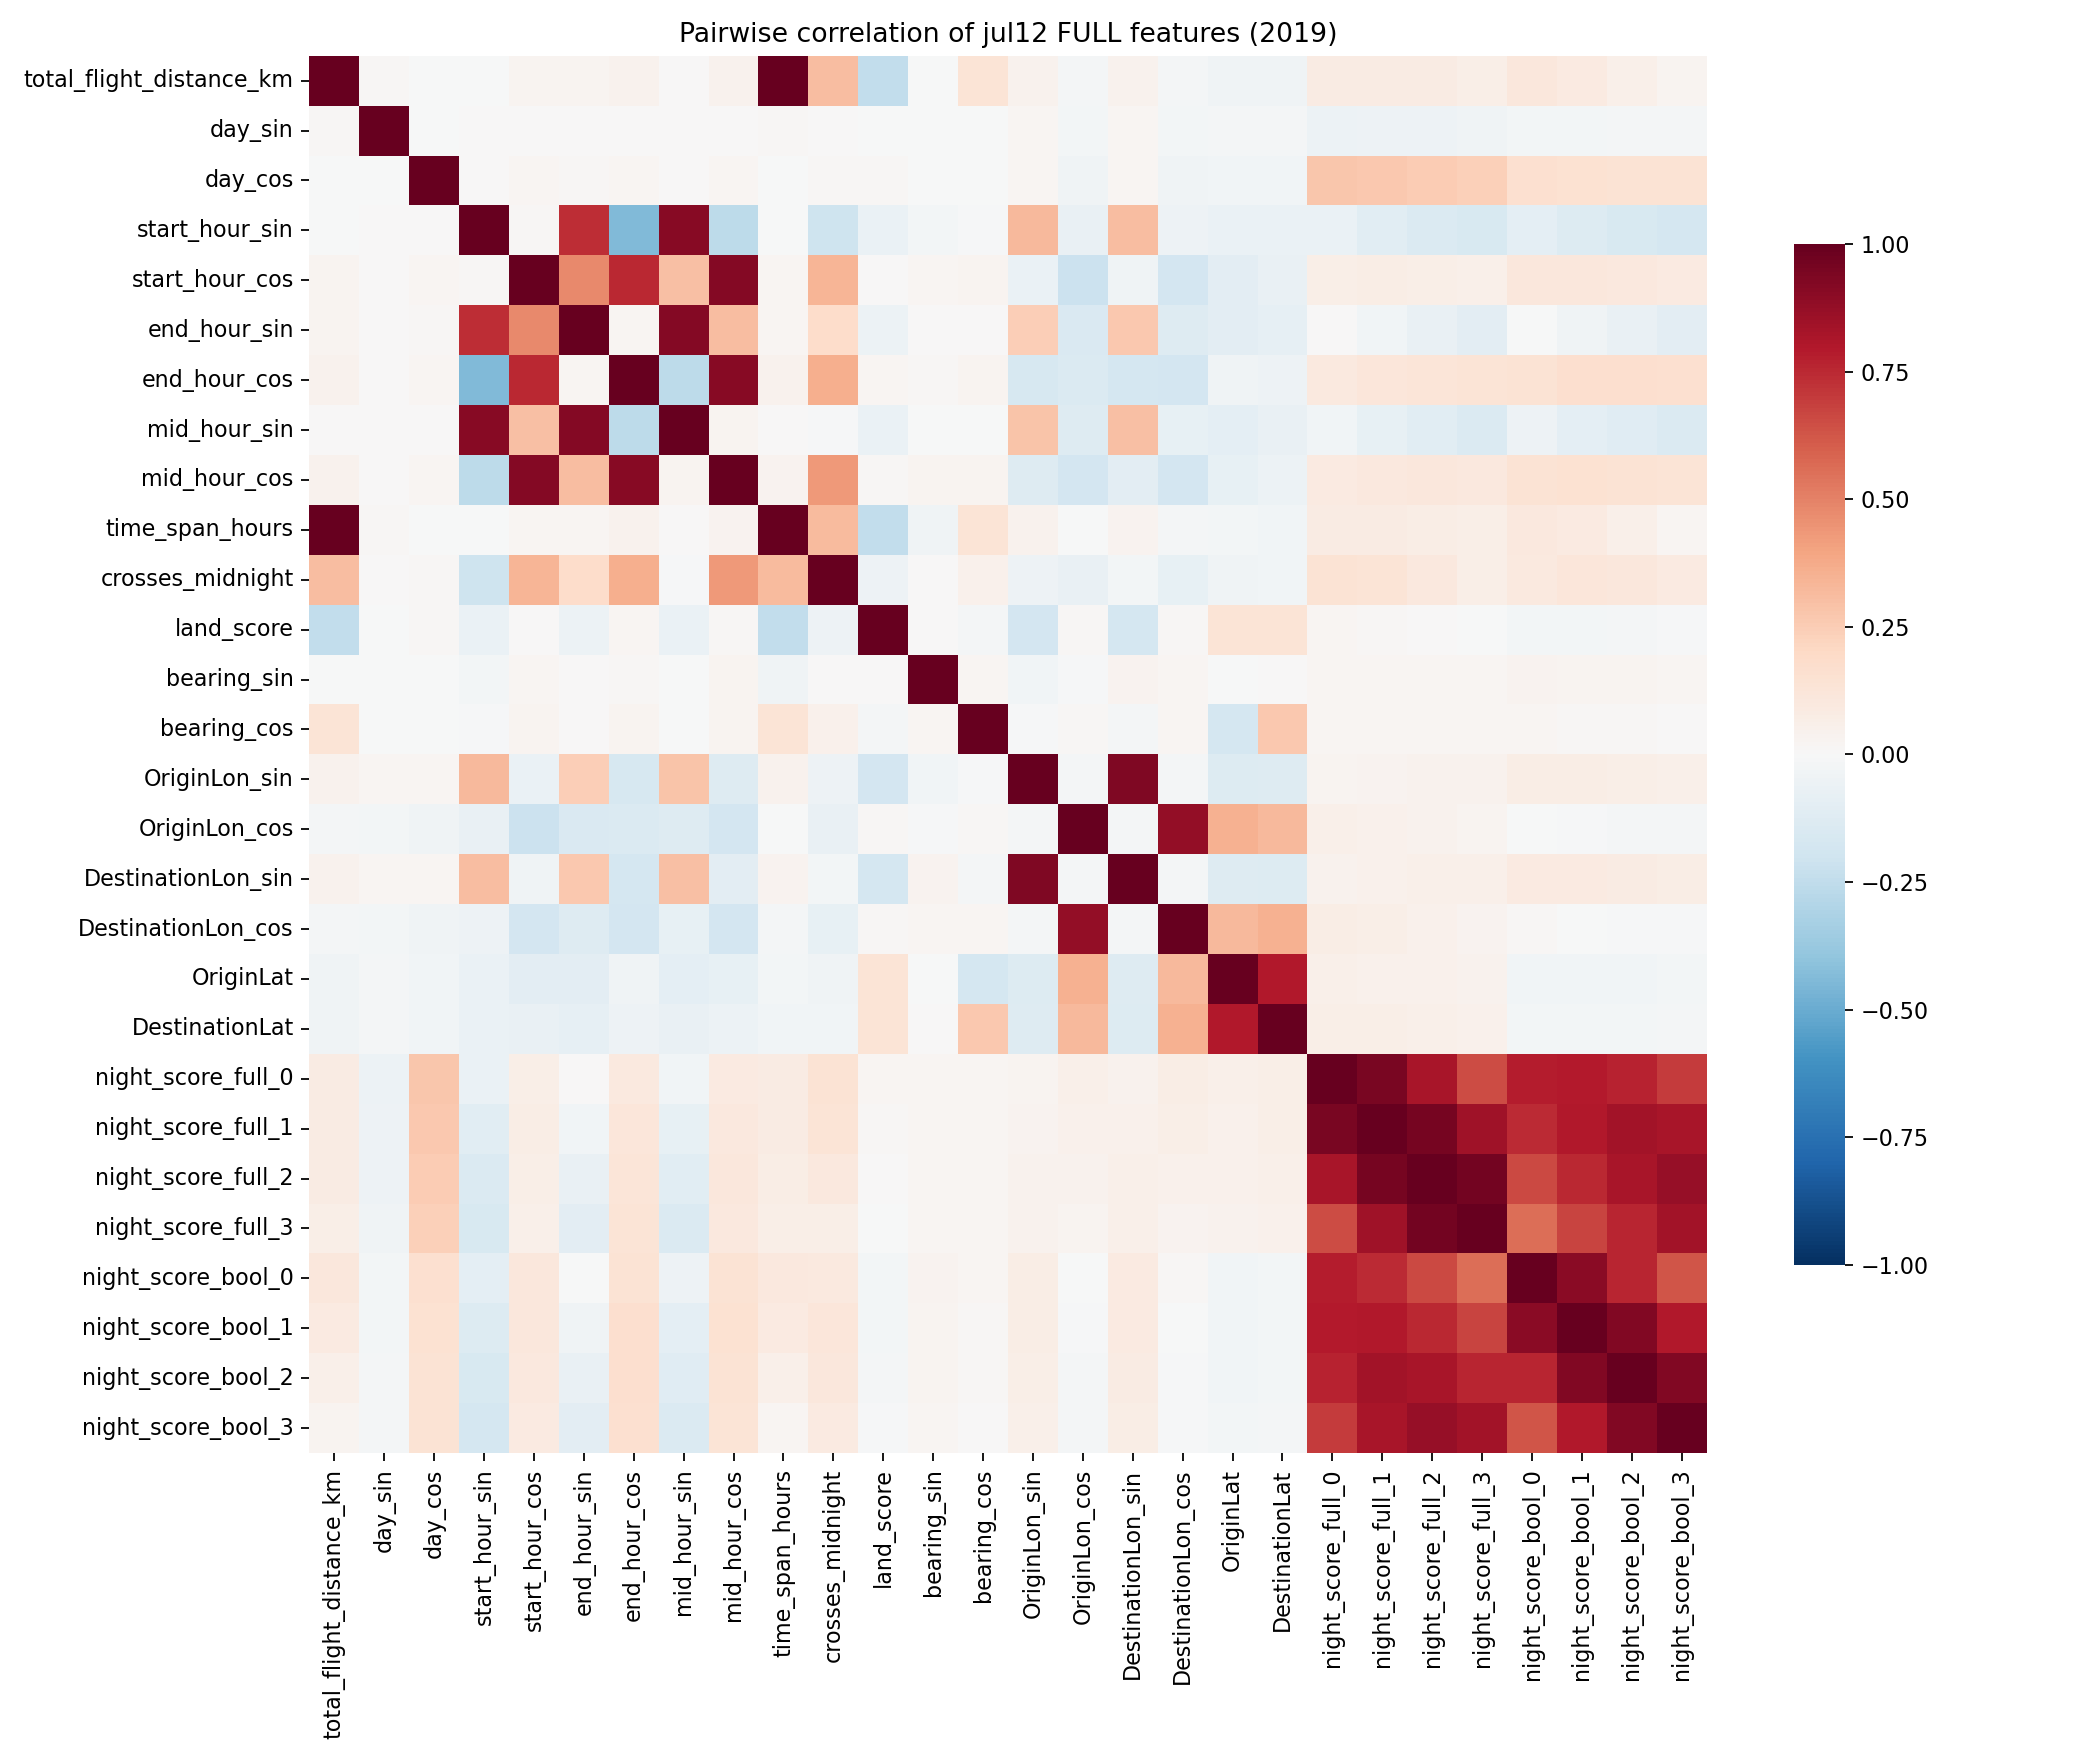

Values plotted in this chart, from the file beside it:
, total_flight_distance_km, day_sin, day_cos, start_hour_sin, start_hour_cos, end_hour_sin, end_hour_cos, mid_hour_sin, mid_hour_cos, time_span_hours, crosses_midnight, land_score, bearing_sin, bearing_cos, OriginLon_sin, OriginLon_cos, DestinationLon_sin, DestinationLon_cos, OriginLat, DestinationLat, night_score_full_0, night_score_full_1, night_score_full_2
total_flight_distance_km, 1.0, 0.007861, -0.005435, -0.001253, 0.02573, 0.02614, 0.04497, 0.006151, 0.04016, 0.9923, 0.3115, -0.2486, -0.002272, 0.1375, 0.03979, -0.0159, 0.04066, -0.01878, -0.03987, -0.04113, 0.08194, 0.08327, 0.07822
day_sin, 0.007861, 1.0, -0.004363, 0.00295, 0.001209, 0.004031, 0.002389, 0.002988, 0.001889, 0.009594, 0.004344, -0.006661, -0.002006, -0.002719, 0.01778, -0.0281, 0.01785, -0.02833, -0.01954, -0.0205, -0.05762, -0.05415, -0.04977
day_cos, -0.005435, -0.004363, 1.0, 3.103084751619826e-05, 0.02287, 0.01221, 0.01751, 0.00678, 0.02152, -0.0004458, 0.01115, 0.01214, -0.0002569, -0.003745, 0.01842, -0.04167, 0.01876, -0.0412, -0.03207, -0.03189, 0.2795, 0.2687, 0.2547
start_hour_sin, -0.001253, 0.00295, 3.103084751619826e-05, 1.0, 0.009414, 0.7409, -0.4389, 0.9086, -0.2636, -0.001841, -0.2096, -0.06933, -0.02469, -0.01475, 0.3274, -0.07379, 0.3109, -0.05201, -0.06429, -0.06864, -0.0699, -0.1108, -0.1432
start_hour_cos, 0.02573, 0.001209, 0.02287, 0.009414, 1.0, 0.4828, 0.7513, 0.3006, 0.9205, 0.02084, 0.3431, 0.0005117, 0.02052, 0.02618, -0.06452, -0.2173, -0.04202, -0.1808, -0.1034, -0.07058, 0.06863, 0.07219, 0.06908
end_hour_sin, 0.02614, 0.004031, 0.01221, 0.7409, 0.4828, 1.0, 0.01745, 0.9182, 0.3091, 0.02239, 0.1866, -0.05783, 0.004047, 0.007347, 0.2465, -0.1536, 0.2682, -0.1285, -0.1053, -0.08716, 0.00339, -0.0346, -0.07147
end_hour_cos, 0.04497, 0.002389, 0.01751, -0.4389, 0.7513, 0.01745, 1.0, -0.2607, 0.91, 0.04456, 0.3616, 0.02053, 0.01494, 0.02444, -0.1718, -0.1436, -0.1787, -0.1821, -0.04557, -0.04709, 0.09386, 0.1176, 0.1313
mid_hour_sin, 0.006151, 0.002988, 0.00678, 0.9086, 0.3006, 0.9182, -0.2607, 1.0, 0.0286, 0.002877, -0.01286, -0.06402, -0.005883, -0.002201, 0.2872, -0.1263, 0.301, -0.0804, -0.09469, -0.07652, -0.03662, -0.07835, -0.1149
mid_hour_cos, 0.04016, 0.001889, 0.02152, -0.2636, 0.9205, 0.3091, 0.91, 0.0286, 1.0, 0.03706, 0.4356, 0.012, 0.02389, 0.02823, -0.1271, -0.185, -0.1061, -0.1843, -0.07966, -0.05924, 0.09373, 0.1065, 0.1098
time_span_hours, 0.9923, 0.009594, -0.0004458, -0.001841, 0.02084, 0.02239, 0.04456, 0.002877, 0.03706, 1.0, 0.313, -0.2472, -0.04475, 0.1343, 0.0433, -0.007728, 0.03892, -0.0162, -0.03001, -0.0316, 0.07923, 0.08111, 0.0768
crosses_midnight, 0.3115, 0.004344, 0.01115, -0.2096, 0.3431, 0.1866, 0.3616, -0.01286, 0.4356, 0.313, 1.0, -0.05115, 0.002135, 0.05216, -0.05035, -0.07136, -0.02708, -0.08144, -0.0468, -0.03695, 0.1474, 0.1361, 0.1066
land_score, -0.2486, -0.006661, 0.01214, -0.06933, 0.0005117, -0.05783, 0.02053, -0.06402, 0.012, -0.2472, -0.05115, 1.0, 0.007455, -0.01606, -0.1805, 0.008885, -0.179, 0.01047, 0.1354, 0.1351, 0.01933, 0.01047, 0.002249
bearing_sin, -0.002272, -0.002006, -0.0002569, -0.02469, 0.02052, 0.004047, 0.01494, -0.005883, 0.02389, -0.04475, 0.002135, 0.007455, 1.0, 0.02193, -0.03625, -0.01023, 0.03591, 0.02022, -0.00295, 0.003948, 0.02182, 0.02304, 0.02233
bearing_cos, 0.1375, -0.002719, -0.003745, -0.01475, 0.02618, 0.007347, 0.02444, -0.002201, 0.02823, 0.1343, 0.05216, -0.01606, 0.02193, 1.0, -0.008364, 0.009217, -0.01691, 0.01838, -0.1767, 0.2665, 0.01591, 0.01814, 0.01921
OriginLon_sin, 0.03979, 0.01778, 0.01842, 0.3274, -0.06452, 0.2465, -0.1718, 0.2872, -0.1271, 0.0433, -0.05035, -0.1805, -0.03625, -0.008364, 1.0, -0.02064, 0.9373, -0.01924, -0.1364, -0.1312, 0.03092, 0.03749, 0.04212
OriginLon_cos, -0.0159, -0.0281, -0.04167, -0.07379, -0.2173, -0.1536, -0.1436, -0.1263, -0.185, -0.007728, -0.07136, 0.008885, -0.01023, 0.009217, -0.02064, 1.0, -0.02242, 0.8754, 0.3559, 0.3274, 0.06152, 0.05294, 0.04103
DestinationLon_sin, 0.04066, 0.01785, 0.01876, 0.3109, -0.04202, 0.2682, -0.1787, 0.301, -0.1061, 0.03892, -0.02708, -0.179, 0.03591, -0.01691, 0.9373, -0.02242, 1.0, -0.02015, -0.1311, -0.1383, 0.04611, 0.05242, 0.05587
DestinationLon_cos, -0.01878, -0.02833, -0.0412, -0.05201, -0.1808, -0.1285, -0.1821, -0.0804, -0.1843, -0.0162, -0.08144, 0.01047, 0.02022, 0.01838, -0.01924, 0.8754, -0.02015, 1.0, 0.3248, 0.3564, 0.07174, 0.06321, 0.05079
OriginLat, -0.03987, -0.01954, -0.03207, -0.06429, -0.1034, -0.1053, -0.04557, -0.09469, -0.07966, -0.03001, -0.0468, 0.1354, -0.00295, -0.1767, -0.1364, 0.3559, -0.1311, 0.3248, 1.0, 0.8007, 0.05589, 0.05276, 0.04917
DestinationLat, -0.04113, -0.0205, -0.03189, -0.06864, -0.07058, -0.08716, -0.04709, -0.07652, -0.05924, -0.0316, -0.03695, 0.1351, 0.003948, 0.2665, -0.1312, 0.3274, -0.1383, 0.3564, 0.8007, 1.0, 0.06503, 0.06276, 0.05892
night_score_full_0, 0.08194, -0.05762, 0.2795, -0.0699, 0.06863, 0.00339, 0.09386, -0.03662, 0.09373, 0.07923, 0.1474, 0.01933, 0.02182, 0.01591, 0.03092, 0.06152, 0.04611, 0.07174, 0.05589, 0.06503, 1.0, 0.9496, 0.8213
night_score_full_1, 0.08327, -0.05415, 0.2687, -0.1108, 0.07219, -0.0346, 0.1176, -0.07835, 0.1065, 0.08111, 0.1361, 0.01047, 0.02304, 0.01814, 0.03749, 0.05294, 0.05242, 0.06321, 0.05276, 0.06276, 0.9496, 1.0, 0.9566
night_score_full_2, 0.07822, -0.04977, 0.2547, -0.1432, 0.06908, -0.07147, 0.1313, -0.1149, 0.1098, 0.0768, 0.1066, 0.002249, 0.02233, 0.01921, 0.04212, 0.04103, 0.05587, 0.05079, 0.04917, 0.05892, 0.8213, 0.9566, 1.0
night_score_full_3, 0.06453, -0.04562, 0.2419, -0.164, 0.05989, -0.1034, 0.134, -0.1424, 0.1036, 0.06399, 0.06657, -0.003073, 0.01953, 0.01854, 0.04398, 0.02804, 0.0559, 0.03663, 0.04635, 0.05464, 0.6513, 0.8474, 0.9634
night_score_bool_0, 0.1149, -0.03073, 0.1623, -0.09617, 0.1112, -0.0007731, 0.1429, -0.05236, 0.1413, 0.1088, 0.1009, -0.02748, 0.03317, 0.01695, 0.07079, -0.00655, 0.0888, 0.008925, -0.03648, -0.02517, 0.783, 0.7425, 0.661
night_score_bool_1, 0.09269, -0.02526, 0.1488, -0.1362, 0.1143, -0.04277, 0.1646, -0.09535, 0.1516, 0.08777, 0.1199, -0.0261, 0.0308, 0.0146, 0.07403, -0.01525, 0.09231, -0.002479, -0.03633, -0.02612, 0.7948, 0.8039, 0.7531
night_score_bool_2, 0.05968, -0.02271, 0.1436, -0.1593, 0.1053, -0.07589, 0.1685, -0.1247, 0.1464, 0.05618, 0.1152, -0.01919, 0.02441, 0.01095, 0.06725, -0.01943, 0.08463, -0.00995, -0.03231, -0.02365, 0.7706, 0.8387, 0.8263
night_score_bool_3, 0.0241, -0.02226, 0.1424, -0.1728, 0.09147, -0.103, 0.1638, -0.1457, 0.134, 0.02206, 0.08982, -0.01033, 0.01644, 0.007081, 0.05656, -0.02101, 0.07211, -0.01485, -0.02604, -0.01944, 0.7006, 0.8258, 0.8692
